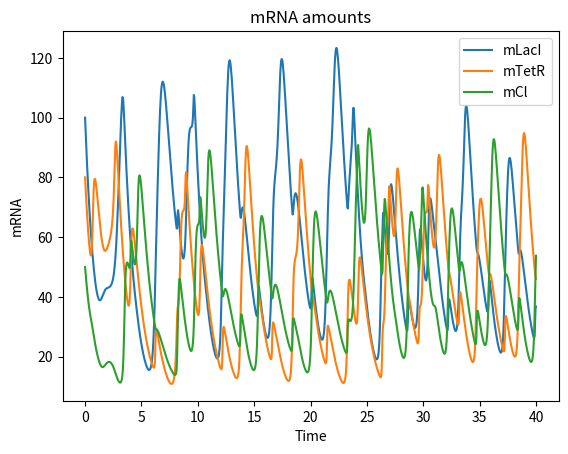

The script that saved this image:
from math import *

import numpy as np
from scipy.integrate import odeint
import matplotlib.pyplot as plt

# Transcription-related values
ps_active = 0.5  # Promoter strength (active)
ps_repr = 5 * (10 ** -4)  # Promoter strength (repressed)
transcription_rate_active = ps_active * 60
transcription_rate_repr = ps_repr * 60

# Decay-related values
mRNA_half_life = 2
protein_half_life = 10
mRNA_decay_rate = log(2, e) / mRNA_half_life
protein_decay_rate = log(2, e) / protein_half_life

# Translation-related values
translation_efficiency = 19.97
translation_rate = translation_efficiency * mRNA_decay_rate

# Other values
n = 2  # Hill coefficient
Km = 40  # Activation coefficient

# Derived values

# Active transcription rate (rescaled?)
alpha = transcription_rate_active * translation_efficiency \
        * protein_half_life / (log(2, e) * Km)
# Repressed transcription rate (rescaled?)
alpha0 = transcription_rate_repr * translation_efficiency \
         * protein_half_life / (log(2, e) * Km)
# Translation rate
beta = protein_decay_rate / mRNA_decay_rate


def dy_dt(y, t):
    # Retrieve the current values of mRNAs

    # y represents the state of the network at time t.
    # It includes values for the concentrations of mRNA and protein.
    m_lacIi = y[0]
    m_tetRi = y[1]
    m_cli = y[2]

    p_lacIi = y[3]
    p_tetRi = y[4]
    p_cli = y[5]

    # Calculate changes in mRNA and protein using the equations
    # given in the original paper.
    m_lacI = -m_lacIi + (alpha / (1 + pow(p_cli, n))) + alpha0
    m_tetR = -m_tetRi + (alpha / (1 + pow(p_lacIi, n))) + alpha0
    m_cl = -m_cli + (alpha / (1 + pow(p_tetRi, n))) + alpha0

    p_lacI = beta * (m_lacI - p_lacIi)
    p_tetR = beta * (m_tetR - p_tetRi)
    p_cl = beta * (m_cl - p_cli)

    return [m_lacI, m_tetR, m_cl, p_lacI, p_tetR, p_cl]


# Initial values for proteins and mRNAs
# Values taken from the original paper
p_lacI0 = 10
p_tetR0 = 10
p_cl0 = 10

m_lacI0 = 100
m_tetR0 = 80
m_cl0 = 50

# Initial state
y0 = [m_lacI0, m_tetR0, m_cl0, p_lacI0, p_tetR0, p_cl0]

# time grid -> The time space for which a graph will be drawn
t = np.linspace(0, 40, 1000)

# solve the ODEs
soln = odeint(dy_dt, y0, t)

m_lacI = soln[:, 0]
m_tetR = soln[:, 1]
m_cl = soln[:, 2]
p_lacI = soln[:, 3]
p_tetR = soln[:, 4]
p_cl = soln[:, 5]

# plot results
plt.figure()

plt.plot(t, m_lacI, label='mLacI')
plt.plot(t, m_tetR, label='mTetR')
plt.plot(t, m_cl, label='mCl')

plt.xlabel('Time')
plt.ylabel('mRNA')
plt.title('mRNA amounts')
plt.legend(loc=0)

plt.draw()
plt.show()
